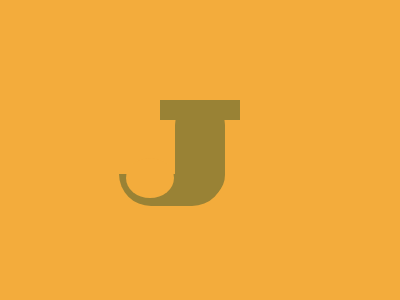

Give the HTML and CSS whose rendering is this image.

<!-- file: Jey.html -->
<div class="center"></div>
<div class="curve"></div>
<div class="rect"></div>
<div class="circle"></div>

<link rel="stylesheet" href="style.css">



/* file: style.css */
  body {
    background: #F3AC3C;
  }
  .circle {
    width: 48px;
    height: 40px;
    background: #F3AC3C;
    position: absolute;
    margin: auto;
    top: 55px; left: -100; bottom: 0; right: 0;
    border-radius: 50%;
  }
  .rect {
    width: 80px;
    height: 20px;
    background: #998235;
    position: absolute;
    margin: auto;
    top: -80px; left: 0; bottom: 0; right: 0;
  }
  .center {
    width: 50px;
    height: 100px;
    background: #998235;
    position: absolute;
    margin: auto;
    inset: 0;
    border-radius:50px;
  }
  .curve {
    width: 105px;
    height: 32px;
    background: #998235;
    position: absolute;
    margin: auto;
    top: 80px; left: -57; bottom: 0; right: 0;
    border-radius: 0 0 50px 50px;
  }